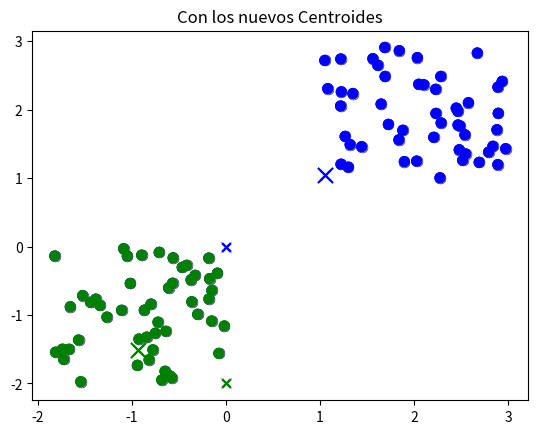

Reproduce this figure in Python.
import numpy as np
import pandas as pd
import matplotlib.pyplot as plt

seed = 31 
np.random.seed(seed)
X = -2 * np.random.rand(100,2)
X1 = 1 + 2 * np.random.rand(50,2)
X[50:100, :] = X1
plt.scatter(X[ : , 0], X[ :, 1], s = 50, c = 'b')

np.random.seed(seed)
k = 2
min_x1, max_x1 = np.round(np.min(X[ : , 0])), np.round(np.max(X[ : , 0]))
min_x2, max_x2 = np.round(np.min(X[ : , 1])), np.round(np.max(X[ : , 1]))

centroids = {
    i+1: [np.random.randint(min_x1, max_x1), np.random.randint(min_x2, max_x2)]
    for i in range(k)
}

print(centroids)

np.random.seed(seed)
X = -2 * np.random.rand(100,2)
X1 = 1 + 2 * np.random.rand(50,2)
X[50:100, :] = X1
plt.scatter(X[ : , 0], X[ :, 1], s = 50, c = 'b')

# imprimir los centroides generados
colmap = {1: 'g', 2: 'b'}
for i in centroids.keys():
    plt.scatter(*centroids[i], color=colmap[i], marker="x")

def Distance(x,c1,c2):
    X1 = x[:,0]
    X2 = x[:,1]
    SquareDiff_X1 = (c1 - X1)**2
    SquareDiff_X2 = (c2 - X2)**2
    Sum_X1_X2 = SquareDiff_X1 + SquareDiff_X2
    Euclidean_Distance = np.sqrt(Sum_X1_X2)
    return Euclidean_Distance

Distances = {
    i: [Distance(X, *centroids[i])]
    for i in centroids.keys()
}

# Vamos a generar un dataframe para las distancias y el centroide mas cercano
df = pd.DataFrame(columns=['X1','X2','Dist_1', 'Dist_2', 'CloseTo'])
df["X1"] = X[:,0]
df["X2"] = X[:,1]
df["Dist_1"] = np.array(Distances[1]).T
df["Dist_2"] = np.array(Distances[2]).T
df["CloseTo"] = [2 if x >= y else 1 for x,y in zip(df["Dist_1"],df["Dist_2"])]

df.head()

colors = ["g" if x == 1 else "b" for x in df["CloseTo"]]
plt.scatter(df["X1"], df["X2"], s = 50, c = colors )
plt.title("Basado en los Centroides Originales")

# imprimir los centroides generados
colmap = {1: 'g', 2: 'b'}
for i in centroids.keys():
    plt.scatter(*centroids[i], color=colmap[i], marker="x")

import copy
old_centroids = copy.deepcopy(centroids)

def UpdateCentroids(cents):
    for i in cents.keys():
        cents[i][0] = np.mean(df[df['CloseTo'] == i]['X1'])
        cents[i][1] = np.mean(df[df['CloseTo'] == i]['X2'])
    return cents

new_centroids = UpdateCentroids(old_centroids)


np.random.seed(seed)
X = -2 * np.random.rand(100,2)
X1 = 1 + 2 * np.random.rand(50,2)
X[50:100, :] = X1
plt.scatter(X[ : , 0], X[ :, 1], s = 50, c = 'gray')

# imprimir los centroides iniciales y los nuevos centroides
colmap = {1: 'g', 2: 'b'}
for i in centroids.keys():
    plt.scatter(*centroids[i], color=colmap[i], marker="x", s = 60, alpha= 0.3)
    plt.scatter(*new_centroids[i], color=colmap[i], marker="x", s = 60)

Distances = {
    i: [Distance(X, *new_centroids[i])]
    for i in new_centroids.keys()
}

df = pd.DataFrame(columns=['X1','X2','Dist_1', 'Dist_2', 'CloseTo'])
df["X1"] = X[:,0]
df["X2"] = X[:,1]
df["Dist_1"] = np.array(Distances[1]).T
df["Dist_2"] = np.array(Distances[2]).T
df["CloseTo"] = [2 if x >= y else 1 for x,y in zip(df["Dist_1"],df["Dist_2"])]

colors = ["g" if x == 1 else "b" for x in df["CloseTo"]]
plt.scatter(df["X1"], df["X2"], s = 50, c = colors )
plt.title("Con los nuevos Centroides")

# imprimir los centroides generados
colmap = {1: 'g', 2: 'b'}
for i in centroids.keys():
    plt.scatter(*new_centroids[i], color=colmap[i], marker="x", s=120)